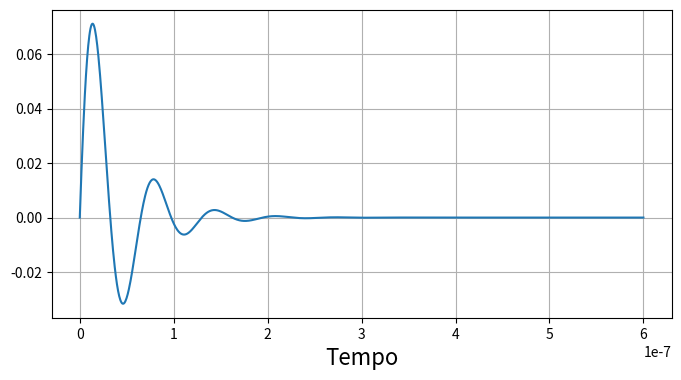
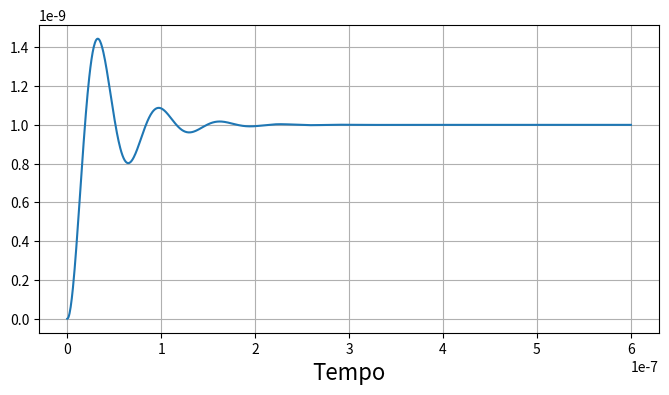

Here is the Python script that generated these plots, in order:
#%% Importando
import numpy as np
from scipy.integrate import odeint
import matplotlib.pyplot as plt


#%% Variáveis

def F():#Fonte
    return 10**7 

def Factor():
    return 0.25

def omega():
    return 10**8

def alpha():
    return omega()*Factor()

'''
Escolhendo:
    
    Underdamped
    alpha > omega
    
    Critically damped
    alpha = omega
    
    Overdamped
    alpha < omega

'''
#%% 

def RLC(Vx, t):
    V,x = Vx
    res = np.array([x,(-2*alpha()*x - omega()**2*V + F())])
    return res
    
t = np.linspace(0.0,0.6e-6,1001)    
v,x = odeint(RLC,[0.0,0.0],t).T

#%% Plot Charge

fontsize = 16
fig, ax = plt.subplots(figsize=(8, 4))
ax.set_xlabel('Tempo', fontsize = fontsize)
ax.plot(t,x)
#ax.legend(loc = 'upper left')
ax.grid(which='both')

plt.savefig('RLC_Simples.png',dpi=800,bbox_inches='tight')
plt.show()

#%% Plot Current
fig, ax = plt.subplots(figsize=(8, 4))
ax.set_xlabel('Tempo', fontsize = fontsize)
ax.plot(t,v)
#ax.legend(loc = 'upper left')
ax.grid(which='both')

plt.savefig('RLC_Simples.png',dpi=800,bbox_inches='tight')
plt.show()
